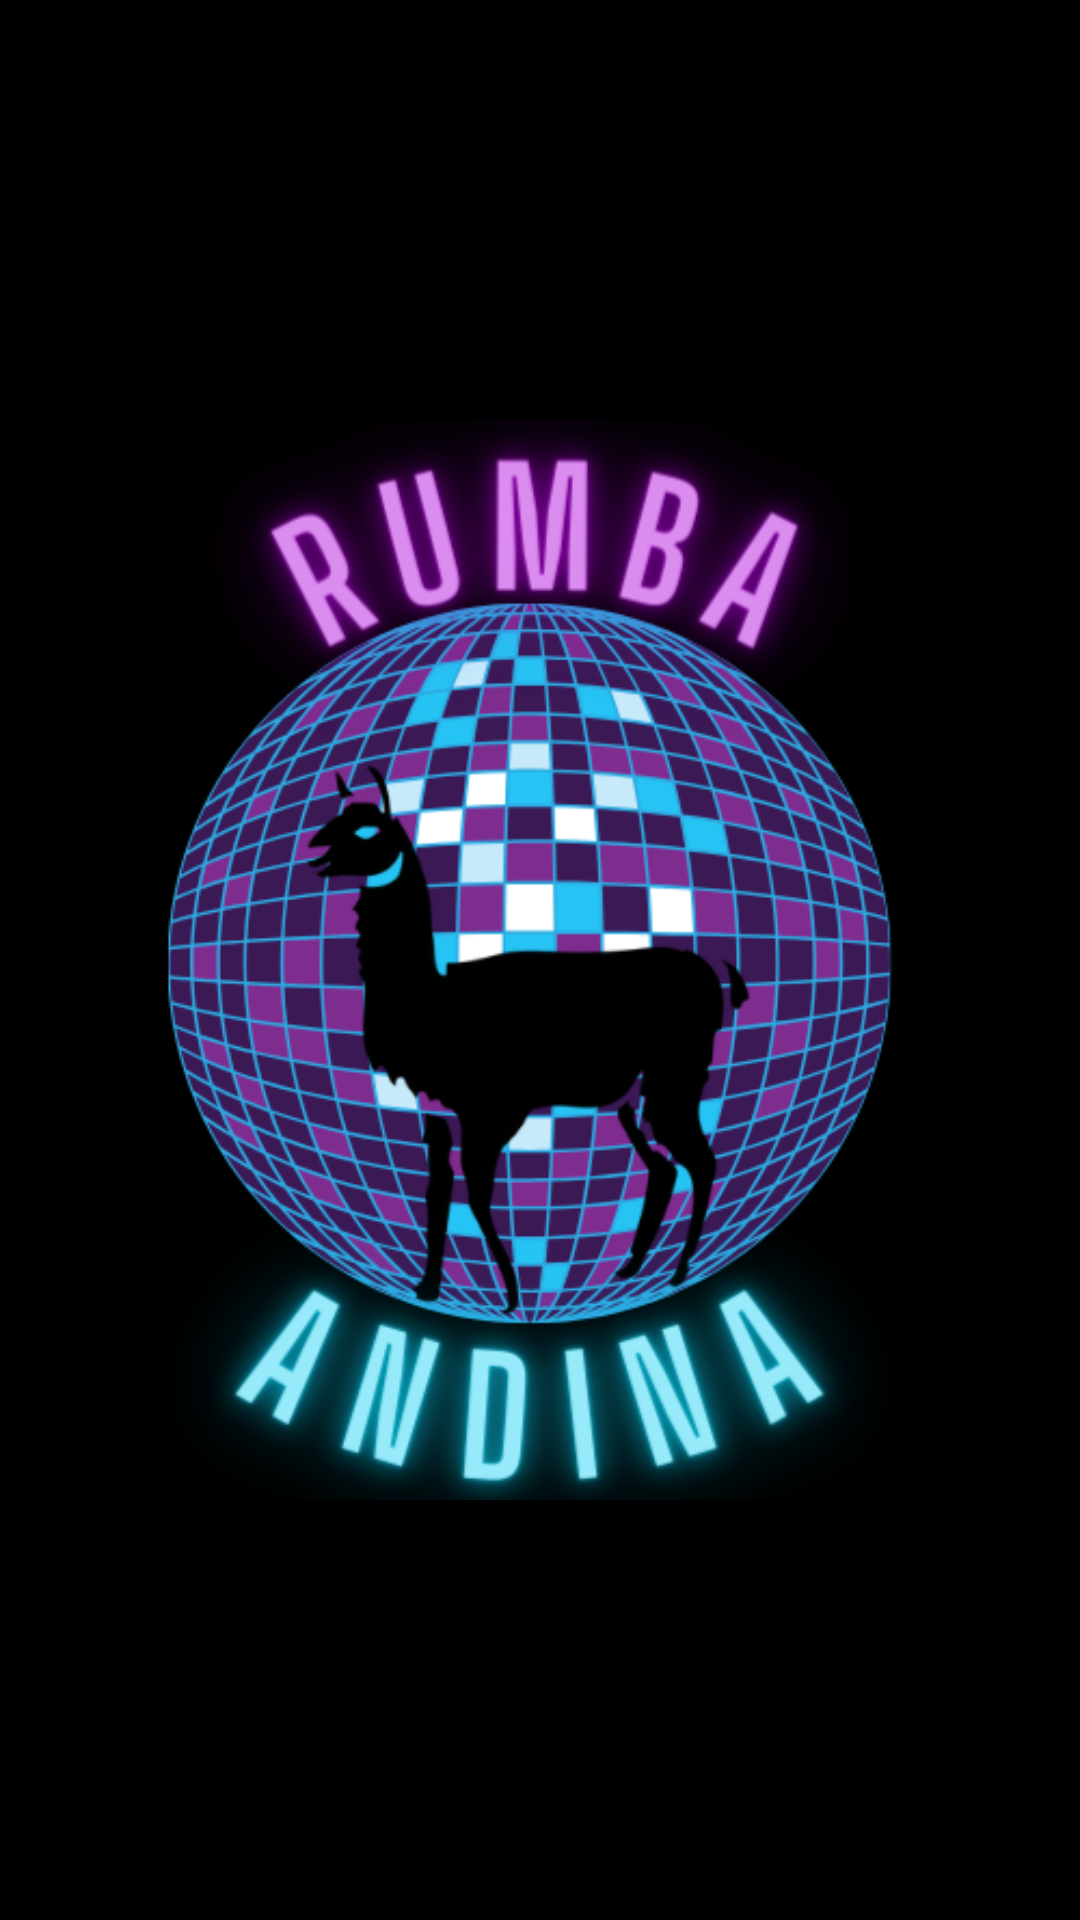

Here is an Android app screen rendered from its layout file. Give the layout XML and the strings, colors and styles it references.
<!-- AndroidManifest.xml: application theme Theme.LosZetaz -->
<!-- res/layout/activity_main.xml -->
<?xml version="1.0" encoding="utf-8"?>
<androidx.constraintlayout.widget.ConstraintLayout xmlns:android="http://schemas.android.com/apk/res/android"
    xmlns:app="http://schemas.android.com/apk/res-auto"
    xmlns:tools="http://schemas.android.com/tools"
    android:layout_width="match_parent"
    android:layout_height="match_parent"
    android:background="@color/black"
    tools:context=".MainActivity">

    <ImageView
        android:layout_width="wrap_content"
        android:layout_height="wrap_content"
        android:src="@drawable/logo_inicial"
        app:layout_constraintTop_toTopOf="parent"
        app:layout_constraintBottom_toBottomOf="parent"
        app:layout_constraintLeft_toLeftOf="parent"
        app:layout_constraintRight_toRightOf="parent"/>

</androidx.constraintlayout.widget.ConstraintLayout>
<!-- resources referenced by this layout -->
<resources>
  <color name="black">#FF000000</color>
  <!-- drawable logo_inicial: png bitmap (drawable, 212749 bytes) -->
  <style name="Theme.LosZetaz" parent="Base.Theme.LosZetaz" />
  <style name="Base.Theme.LosZetaz" parent="Theme.Material3.DayNight.NoActionBar">
          
          
      </style>
</resources>
